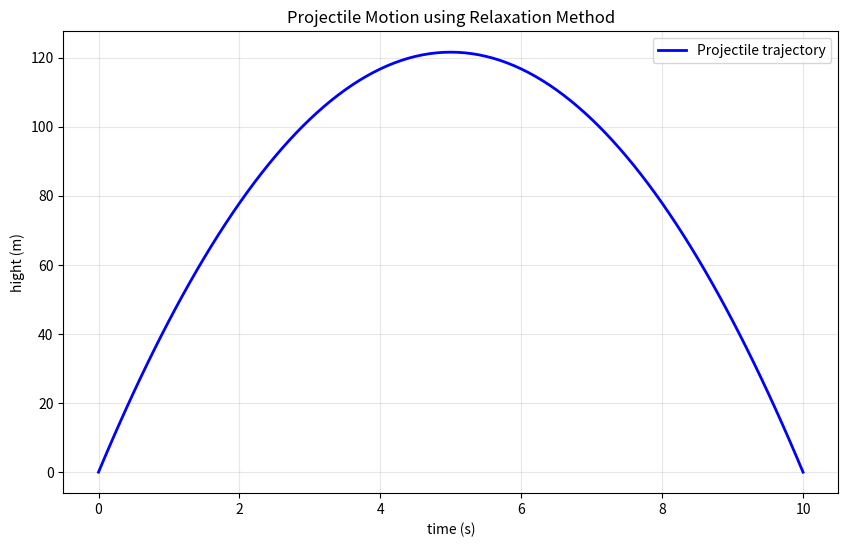

The matplotlib source for this figure:
"""Module: Relaxation Method Solution
File: relaxation_method_solution.py
"""
import numpy as np
import matplotlib.pyplot as plt

def solve_ode(h, g, max_iter=10000, tol=1e-6):
    """
    使用松弛法求解抛体运动常微分方程
    d²x/dt² = -g ，边界条件为 x(0) = x(10) = 0
    
    参数:
        h (float): 时间步长
        g (float): 重力加速度
        max_iter (int): 最大迭代次数
        tol (float): 收敛容差
    返回:
        tuple: (时间数组, 解数组)
    """
    # 初始化时间数组
    t = np.arange(0, 10 + h, h)
    
    # 初始化解数组
    x = np.zeros(t.size)
    
    # 应用松弛迭代
    delta = 1.0
    iteration = 0
    
    while delta > tol and iteration < max_iter:
        x_new = np.copy(x)
        
        x_new[1:-1] = 0.5 * (h * h * g + x[2:] + x[:-2])
        
        # 计算最大变化
        delta = np.max(np.abs(x_new - x))
        
        # 更新解
        x = x_new
        iteration += 1
    
    return t, x

if __name__ == "__main__":
    # 问题参数
    h = 10.0 / 100  # 时间步长
    g = 9.8          # 重力加速度
    
    # 求解常微分方程
    t, x = solve_ode(h, g)
    
    # 绘制结果
    plt.figure(figsize=(10, 6))
    plt.plot(t, x, 'b-', linewidth=2, label='Projectile trajectory')
    plt.xlabel('time (s)')
    plt.ylabel('hight (m)')
    plt.title('Projectile Motion using Relaxation Method')
    plt.grid(True, alpha=0.3)
    plt.legend()
    plt.show()
    
    # 打印最大高度和时间
    max_height = np.max(x)
    max_time = t[np.argmax(x)]
    print(f"最大高度: {max_height:.2f} m，出现在 t = {max_time:.2f} s")
